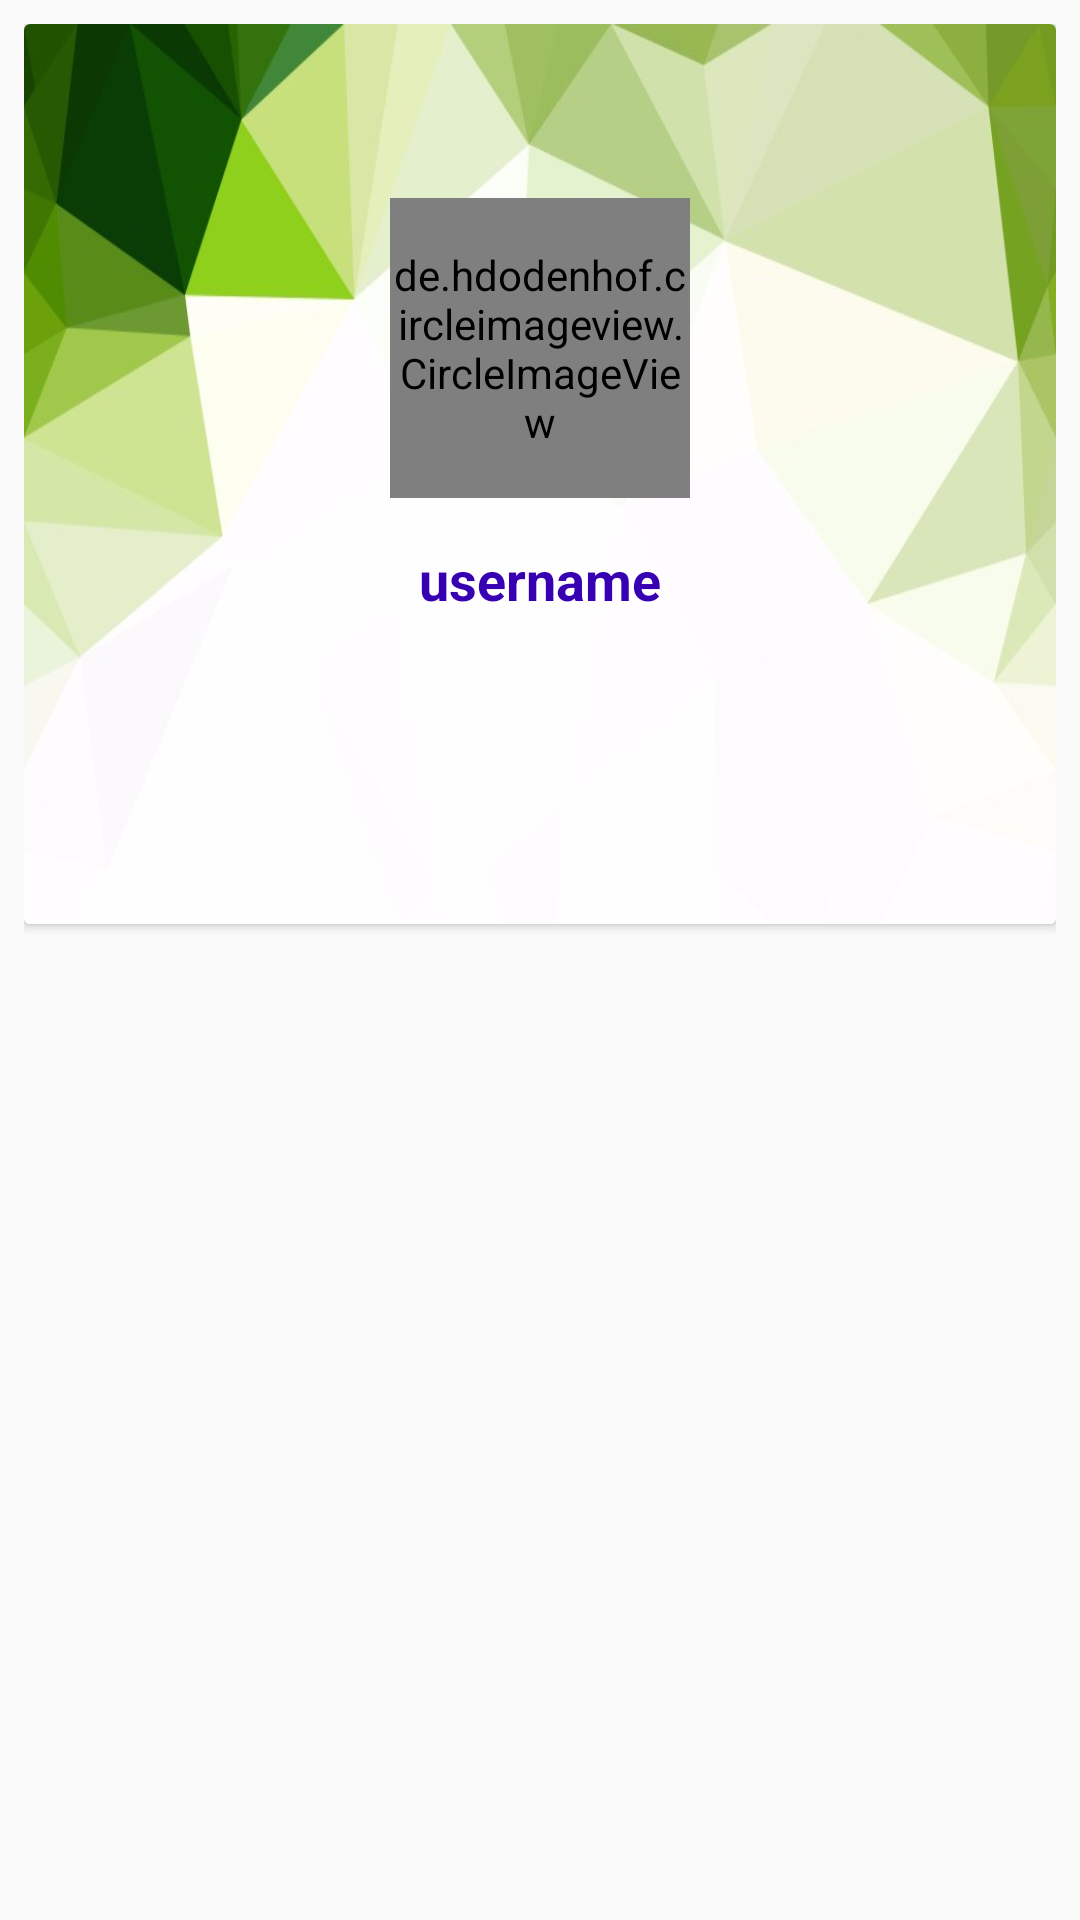

Android layout source for this screen:
<!-- AndroidManifest.xml: application theme AppTheme -->
<!-- res/layout/fragment_profile.xml -->
<?xml version="1.0" encoding="utf-8"?>
<RelativeLayout xmlns:android="http://schemas.android.com/apk/res/android"
    xmlns:tools="http://schemas.android.com/tools"
    android:layout_width="match_parent"
    android:layout_height="match_parent"
    android:padding="8dp"
    tools:context=".Fragments.ProfileFragment">

    <android.support.v7.widget.CardView
        android:layout_width="match_parent"
        android:layout_height="wrap_content"
        >

        <RelativeLayout
            android:layout_width="match_parent"
            android:padding="8dp"
            android:layout_height="300dp"
            android:background="@drawable/download">


            <de.hdodenhof.circleimageview.CircleImageView
                android:layout_width="100dp"
                android:layout_height="100dp"
                android:id="@+id/profile_image"
                android:layout_centerHorizontal="true"
                android:layout_marginTop="50dp"
                android:src="@mipmap/ic_launcher"/>

            <TextView
                android:layout_width="wrap_content"
                android:layout_height="wrap_content"
                android:text="username"
                android:layout_below="@id/profile_image"
                android:layout_centerHorizontal="true"
                android:layout_marginTop="15dp"
                android:textColor="@color/colorPrimaryDark"
                android:textStyle="bold"
                android:id="@+id/username"
                android:textSize="18sp"
                android:layout_marginBottom="20dp"/>

        </RelativeLayout>

    </android.support.v7.widget.CardView>

</RelativeLayout>
<!-- resources referenced by this layout -->
<resources>
  <!-- drawable download: jpg bitmap (drawable, 22942 bytes) -->
  <!-- mipmap ic_launcher: png bitmap (mipmap-hdpi, 3785 bytes) -->
  <style name="AppTheme" parent="Theme.AppCompat.Light.NoActionBar">
          
          <item name="colorPrimary">@color/colorPrimary</item>
          <item name="colorPrimaryDark">@color/colorPrimaryDark</item>
          <item name="colorAccent">@color/colorAccent</item>
      </style>
  <!-- not gathered from this repository: default colours our renderer supplied (Android Studio template values) -->
  <color name="colorPrimary">#FF6200EE</color>
  <color name="colorPrimaryDark">#FF3700B3</color>
  <color name="colorAccent">#FF03DAC5</color>
</resources>
